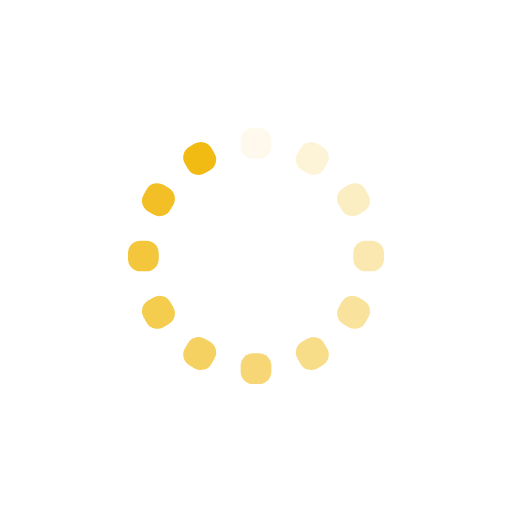
t = 0.00 s
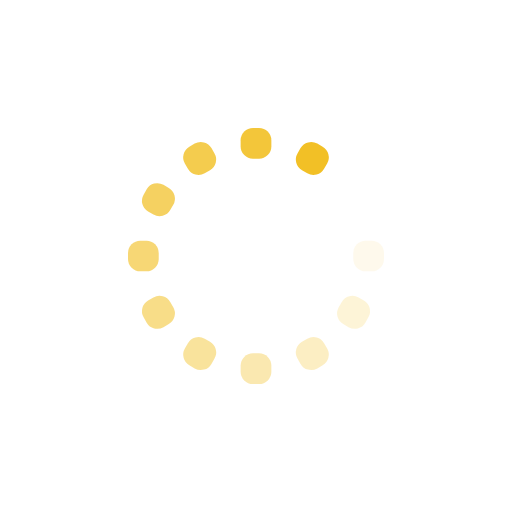
t = 0.45 s
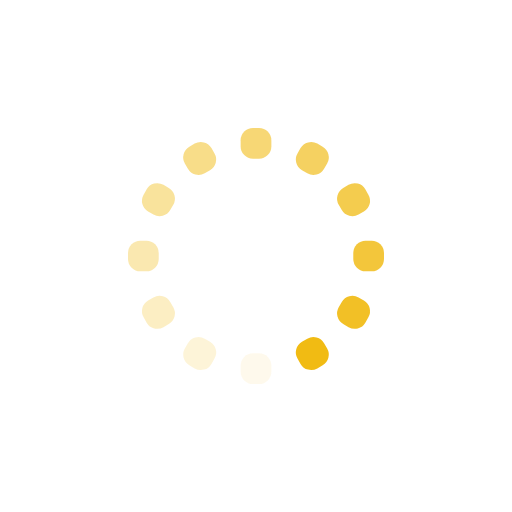
t = 0.89 s
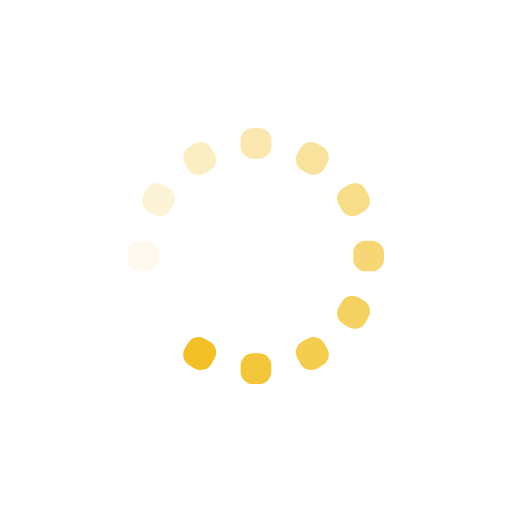
t = 1.34 s

The animated SVG that drew these frames (rendered in a browser with its animation timeline set to each time). Animation: 12 SMIL elements (animate=12); one cycle of 1.79 s, repeats indefinitely.

<?xml version="1.0" encoding="utf-8"?>
<svg xmlns="http://www.w3.org/2000/svg" xmlns:xlink="http://www.w3.org/1999/xlink" style="margin: auto; background: none; display: block; shape-rendering: auto;" width="201px" height="201px" viewBox="0 0 100 100" preserveAspectRatio="xMidYMid">
<g transform="rotate(0 50 50)">
  <rect x="47" y="25" rx="2.4" ry="2.4" width="6" height="6" fill="#f1bb13">
    <animate attributeName="opacity" values="1;0" keyTimes="0;1" dur="1.7857142857142856s" begin="-1.6369047619047616s" repeatCount="indefinite"></animate>
  </rect>
</g><g transform="rotate(30 50 50)">
  <rect x="47" y="25" rx="2.4" ry="2.4" width="6" height="6" fill="#f1bb13">
    <animate attributeName="opacity" values="1;0" keyTimes="0;1" dur="1.7857142857142856s" begin="-1.488095238095238s" repeatCount="indefinite"></animate>
  </rect>
</g><g transform="rotate(60 50 50)">
  <rect x="47" y="25" rx="2.4" ry="2.4" width="6" height="6" fill="#f1bb13">
    <animate attributeName="opacity" values="1;0" keyTimes="0;1" dur="1.7857142857142856s" begin="-1.3392857142857142s" repeatCount="indefinite"></animate>
  </rect>
</g><g transform="rotate(90 50 50)">
  <rect x="47" y="25" rx="2.4" ry="2.4" width="6" height="6" fill="#f1bb13">
    <animate attributeName="opacity" values="1;0" keyTimes="0;1" dur="1.7857142857142856s" begin="-1.1904761904761905s" repeatCount="indefinite"></animate>
  </rect>
</g><g transform="rotate(120 50 50)">
  <rect x="47" y="25" rx="2.4" ry="2.4" width="6" height="6" fill="#f1bb13">
    <animate attributeName="opacity" values="1;0" keyTimes="0;1" dur="1.7857142857142856s" begin="-1.0416666666666665s" repeatCount="indefinite"></animate>
  </rect>
</g><g transform="rotate(150 50 50)">
  <rect x="47" y="25" rx="2.4" ry="2.4" width="6" height="6" fill="#f1bb13">
    <animate attributeName="opacity" values="1;0" keyTimes="0;1" dur="1.7857142857142856s" begin="-0.8928571428571428s" repeatCount="indefinite"></animate>
  </rect>
</g><g transform="rotate(180 50 50)">
  <rect x="47" y="25" rx="2.4" ry="2.4" width="6" height="6" fill="#f1bb13">
    <animate attributeName="opacity" values="1;0" keyTimes="0;1" dur="1.7857142857142856s" begin="-0.744047619047619s" repeatCount="indefinite"></animate>
  </rect>
</g><g transform="rotate(210 50 50)">
  <rect x="47" y="25" rx="2.4" ry="2.4" width="6" height="6" fill="#f1bb13">
    <animate attributeName="opacity" values="1;0" keyTimes="0;1" dur="1.7857142857142856s" begin="-0.5952380952380952s" repeatCount="indefinite"></animate>
  </rect>
</g><g transform="rotate(240 50 50)">
  <rect x="47" y="25" rx="2.4" ry="2.4" width="6" height="6" fill="#f1bb13">
    <animate attributeName="opacity" values="1;0" keyTimes="0;1" dur="1.7857142857142856s" begin="-0.4464285714285714s" repeatCount="indefinite"></animate>
  </rect>
</g><g transform="rotate(270 50 50)">
  <rect x="47" y="25" rx="2.4" ry="2.4" width="6" height="6" fill="#f1bb13">
    <animate attributeName="opacity" values="1;0" keyTimes="0;1" dur="1.7857142857142856s" begin="-0.2976190476190476s" repeatCount="indefinite"></animate>
  </rect>
</g><g transform="rotate(300 50 50)">
  <rect x="47" y="25" rx="2.4" ry="2.4" width="6" height="6" fill="#f1bb13">
    <animate attributeName="opacity" values="1;0" keyTimes="0;1" dur="1.7857142857142856s" begin="-0.1488095238095238s" repeatCount="indefinite"></animate>
  </rect>
</g><g transform="rotate(330 50 50)">
  <rect x="47" y="25" rx="2.4" ry="2.4" width="6" height="6" fill="#f1bb13">
    <animate attributeName="opacity" values="1;0" keyTimes="0;1" dur="1.7857142857142856s" begin="0s" repeatCount="indefinite"></animate>
  </rect>
</g>
<!-- [ldio] generated by https://loading.io/ --></svg>
